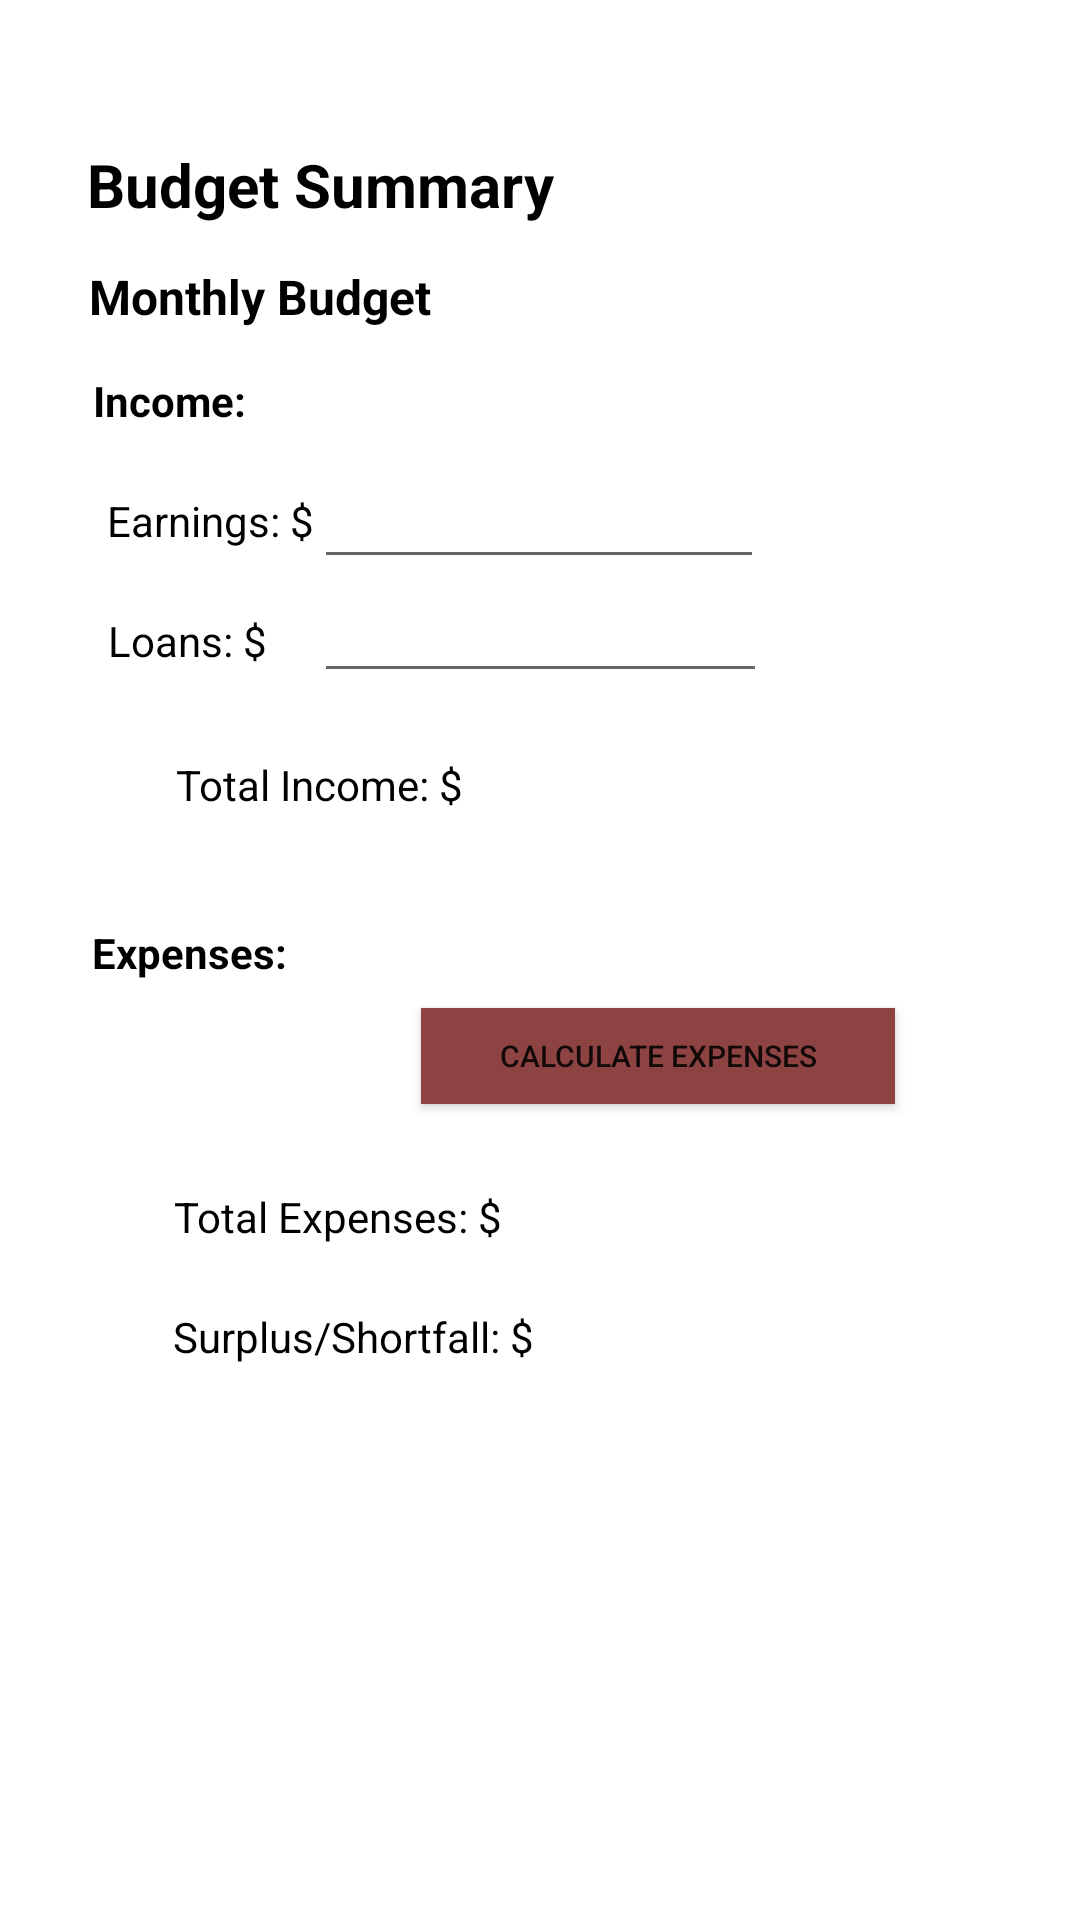

Android layout source for this screen:
<!-- AndroidManifest.xml: application theme Theme.COMP259FinalProject -->
<!-- res/layout/budget_summary_fragment.xml -->
<?xml version="1.0" encoding="utf-8"?>
<androidx.constraintlayout.widget.ConstraintLayout xmlns:android="http://schemas.android.com/apk/res/android"
    xmlns:app="http://schemas.android.com/apk/res-auto"
    xmlns:tools="http://schemas.android.com/tools"
    android:layout_width="match_parent"
    android:layout_height="match_parent">

    <TextView
        android:id="@+id/totalExpensesTextView"
        android:layout_width="148dp"
        android:layout_height="31dp"
        android:layout_marginTop="396dp"
        android:text="@string/totalIncomeInput"
        android:textColor="@color/black"
        app:layout_constraintEnd_toEndOf="parent"
        app:layout_constraintHorizontal_bias="0.821"
        app:layout_constraintStart_toStartOf="parent"
        app:layout_constraintTop_toTopOf="parent" />

    <TextView
        android:id="@+id/surplusOrShortfallTextView"
        android:layout_width="148dp"
        android:layout_height="31dp"
        android:layout_marginTop="436dp"
        android:text="@string/totalIncomeInput"
        android:textColor="@color/black"
        app:layout_constraintEnd_toEndOf="parent"
        app:layout_constraintHorizontal_bias="0.821"
        app:layout_constraintStart_toStartOf="parent"
        app:layout_constraintTop_toTopOf="parent" />

    <TextView
        android:id="@+id/textView"
        android:layout_width="wrap_content"
        android:layout_height="wrap_content"
        android:layout_marginTop="48dp"
        android:text="@string/header1"
        android:textColor="@color/black"
        android:textSize="20sp"
        android:textStyle="bold"
        app:layout_constraintEnd_toEndOf="parent"
        app:layout_constraintHorizontal_bias="0.142"
        app:layout_constraintStart_toStartOf="parent"
        app:layout_constraintTop_toTopOf="parent" />

    <TextView
        android:id="@+id/textView4"
        android:layout_width="wrap_content"
        android:layout_height="wrap_content"
        android:layout_marginTop="164dp"
        android:text="@string/earningsLbl"
        android:textColor="@color/black"
        app:layout_constraintEnd_toEndOf="parent"
        app:layout_constraintHorizontal_bias="0.122"
        app:layout_constraintStart_toStartOf="parent"
        app:layout_constraintTop_toTopOf="parent" />

    <TextView
        android:id="@+id/textView10"
        android:layout_width="wrap_content"
        android:layout_height="wrap_content"
        android:layout_marginTop="436dp"
        android:text="@string/surplusOrShortfallLbl"
        android:textColor="@color/black"
        app:layout_constraintEnd_toEndOf="parent"
        app:layout_constraintHorizontal_bias="0.241"
        app:layout_constraintStart_toStartOf="parent"
        app:layout_constraintTop_toTopOf="parent" />

    <TextView
        android:id="@+id/textView5"
        android:layout_width="wrap_content"
        android:layout_height="wrap_content"
        android:layout_marginTop="204dp"
        android:text="@string/loansLbl"
        android:textColor="@color/black"
        app:layout_constraintEnd_toEndOf="parent"
        app:layout_constraintHorizontal_bias="0.117"
        app:layout_constraintStart_toStartOf="parent"
        app:layout_constraintTop_toTopOf="parent" />

    <TextView
        android:id="@+id/textView3"
        android:layout_width="wrap_content"
        android:layout_height="wrap_content"
        android:layout_marginTop="124dp"
        android:text="@string/incomeLbl"
        android:textColor="@color/black"
        android:textStyle="bold"
        app:layout_constraintEnd_toEndOf="parent"
        app:layout_constraintHorizontal_bias="0.1"
        app:layout_constraintStart_toStartOf="parent"
        app:layout_constraintTop_toTopOf="parent" />

    <TextView
        android:id="@+id/textView7"
        android:layout_width="wrap_content"
        android:layout_height="wrap_content"
        android:layout_marginTop="308dp"
        android:text="@string/expensesLbl"
        android:textColor="@color/black"
        android:textStyle="bold"
        app:layout_constraintEnd_toEndOf="parent"
        app:layout_constraintHorizontal_bias="0.104"
        app:layout_constraintStart_toStartOf="parent"
        app:layout_constraintTop_toTopOf="parent" />

    <EditText
        android:id="@+id/earningsEditText"
        android:layout_width="150dp"
        android:layout_height="37dp"
        android:layout_marginTop="156dp"
        android:ems="10"
        android:inputType="number"
        android:text="@string/earningsInput"
        android:textSize="14sp"
        app:layout_constraintEnd_toEndOf="parent"
        app:layout_constraintHorizontal_bias="0.498"
        app:layout_constraintStart_toStartOf="parent"
        app:layout_constraintTop_toTopOf="parent" />

    <TextView
        android:id="@+id/textView9"
        android:layout_width="wrap_content"
        android:layout_height="wrap_content"
        android:layout_marginTop="396dp"
        android:text="@string/totalExpenses1Lbl"
        android:textColor="@color/black"
        app:layout_constraintEnd_toEndOf="parent"
        app:layout_constraintHorizontal_bias="0.232"
        app:layout_constraintStart_toStartOf="parent"
        app:layout_constraintTop_toTopOf="parent" />

    <TextView
        android:id="@+id/textView6"
        android:layout_width="wrap_content"
        android:layout_height="wrap_content"
        android:layout_marginTop="252dp"
        android:text="@string/totalIncomeLbl"
        android:textColor="@color/black"
        app:layout_constraintEnd_toEndOf="parent"
        app:layout_constraintHorizontal_bias="0.222"
        app:layout_constraintStart_toStartOf="parent"
        app:layout_constraintTop_toTopOf="parent" />

    <EditText
        android:id="@+id/loansEditText"
        android:layout_width="151dp"
        android:layout_height="35dp"
        android:layout_marginTop="196dp"
        android:ems="10"
        android:inputType="number"
        android:text="@string/loansInput"
        android:textSize="14sp"
        app:layout_constraintEnd_toEndOf="parent"
        app:layout_constraintStart_toStartOf="parent"
        app:layout_constraintTop_toTopOf="parent" />

    <Button
        android:id="@+id/calculateExpensesBtn"
        android:layout_width="158dp"
        android:layout_height="32dp"
        android:layout_marginTop="336dp"
        android:background="#8E4343"
        android:text="@string/calculateExpensesLbl"
        android:textSize="10sp"
        app:layout_constraintEnd_toEndOf="parent"
        app:layout_constraintHorizontal_bias="0.695"
        app:layout_constraintStart_toStartOf="parent"
        app:layout_constraintTop_toTopOf="parent" />

    <TextView
        android:id="@+id/textView2"
        android:layout_width="wrap_content"
        android:layout_height="wrap_content"
        android:layout_marginTop="88dp"
        android:text="@string/monthlyBudgetLbl"
        android:textColor="@color/black"
        android:textSize="16sp"
        android:textStyle="bold"
        app:layout_constraintEnd_toEndOf="parent"
        app:layout_constraintHorizontal_bias="0.121"
        app:layout_constraintStart_toStartOf="parent"
        app:layout_constraintTop_toTopOf="parent" />

    <TextView
        android:id="@+id/totalIncomeTextView"
        android:layout_width="148dp"
        android:layout_height="31dp"
        android:layout_marginTop="252dp"
        android:text="@string/totalIncomeInput"
        android:textColor="@color/black"
        app:layout_constraintEnd_toEndOf="parent"
        app:layout_constraintHorizontal_bias="0.821"
        app:layout_constraintStart_toStartOf="parent"
        app:layout_constraintTop_toTopOf="parent" />

</androidx.constraintlayout.widget.ConstraintLayout>
<!-- resources referenced by this layout -->
<resources>
  <string name="calculateExpensesLbl">Calculate Expenses</string>
  <string name="earningsInput" />
  <string name="earningsLbl">Earnings: $ </string>
  <string name="expensesLbl">Expenses: </string>
  <string name="header1">Budget Summary</string>
  <string name="incomeLbl">Income: </string>
  <string name="loansInput" />
  <string name="loansLbl">Loans: $ </string>
  <string name="monthlyBudgetLbl">Monthly Budget</string>
  <string name="surplusOrShortfallLbl">Surplus/Shortfall: $ </string>
  <string name="totalExpenses1Lbl">Total Expenses: $ </string>
  <string name="totalIncomeInput" />
  <string name="totalIncomeLbl">Total Income: $</string>
  <style name="Theme.COMP259FinalProject" parent="Theme.MaterialComponents.DayNight.DarkActionBar">
          
          <item name="colorPrimary">@color/purple_500</item>
          <item name="colorPrimaryVariant">@color/purple_700</item>
          <item name="colorOnPrimary">@color/white</item>
          
          <item name="colorSecondary">@color/teal_200</item>
          <item name="colorSecondaryVariant">@color/teal_700</item>
          <item name="colorOnSecondary">@color/black</item>
          
          <item name="android:statusBarColor" tools:targetApi="l">?attr/colorPrimaryVariant</item>
          
      </style>
  <!-- not gathered from this repository: default colours our renderer supplied (Android Studio template values) -->
  <color name="purple_500">#FF6200EE</color>
  <color name="purple_700">#FF3700B3</color>
  <color name="teal_200">#FF03DAC5</color>
  <color name="teal_700">#FF018786</color>
  <color name="black">#FF000000</color>
  <color name="white">#FFFFFFFF</color>
</resources>
